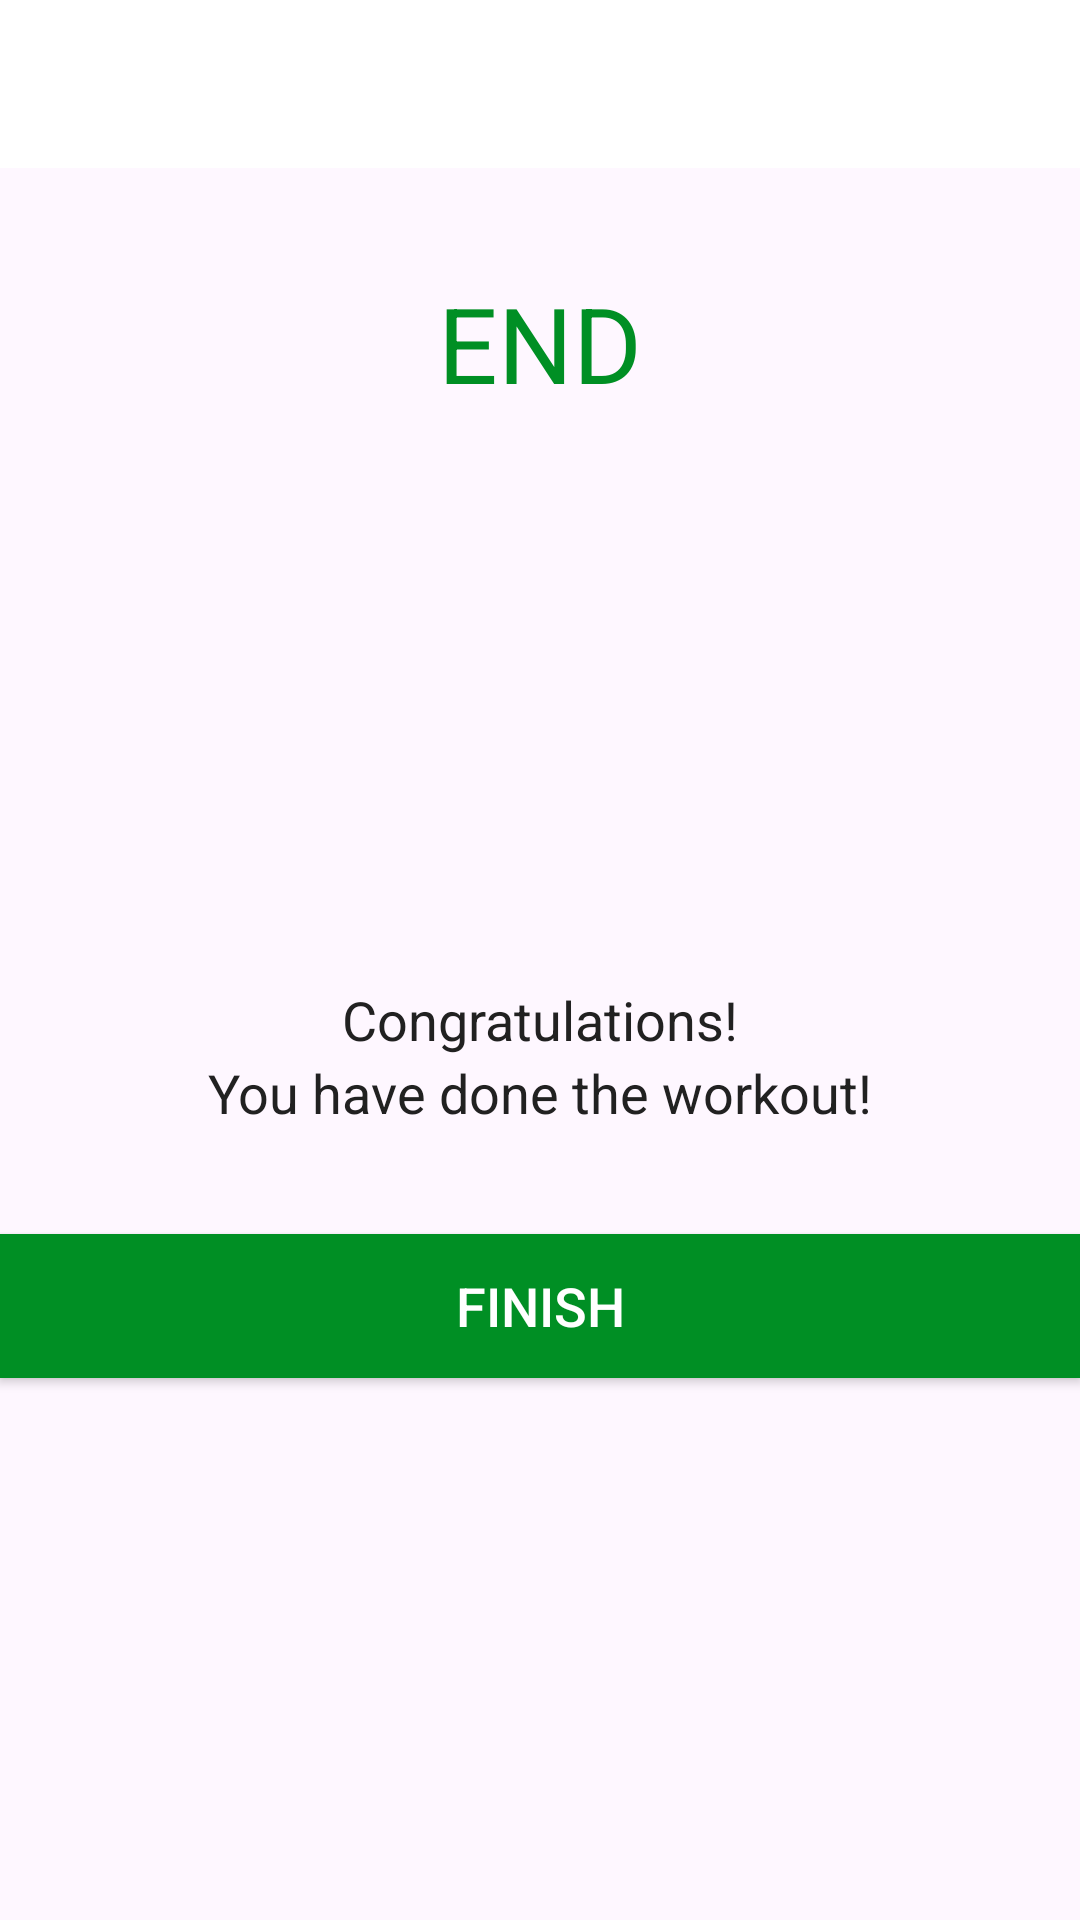

The Android layout XML behind this screen, and the referenced resources:
<!-- AndroidManifest.xml: application theme Theme.7MinuteWorkout -->
<!-- res/layout/activity_finish.xml -->
<?xml version="1.0" encoding="utf-8"?>
<LinearLayout xmlns:android="http://schemas.android.com/apk/res/android" xmlns:tools="http://schemas.android.com/tools" android:layout_width="match_parent" android:layout_height="match_parent" android:gravity="center_horizontal" android:orientation="vertical" tools:context=".FinishActivity">
        <androidx.appcompat.widget.Toolbar android:id="@+id/toolbar_finish_activity" android:layout_width="match_parent" android:layout_height="?android:attr/actionBarSize" android:background="#FFFFFF"/>
    <TextView android:id="@+id/tvEnd" android:layout_width="wrap_content" android:layout_height="wrap_content" android:layout_marginTop="35dp" android:text="END" android:textColor="@color/colorAccent" android:textSize="35sp"/>
    <LinearLayout android:layout_width="150dp" android:layout_height="150dp" android:layout_gravity="center" android:layout_marginTop="15dp" android:background="@drawable/item_circular_color_accent_border" android:gravity="center">
        

    </LinearLayout>
    <TextView android:layout_width="wrap_content" android:layout_height="wrap_content" android:layout_marginTop="25dp" android:text="Congratulations!" android:textColor="#212121" android:textSize="18sp"/>
    <TextView android:layout_width="wrap_content" android:layout_height="wrap_content" android:text="You have done the workout!" android:textColor="#212121" android:textSize="18sp"/>
    <Button android:id="@+id/btnFinish" android:layout_width="match_parent" android:layout_height="wrap_content" android:layout_gravity="bottom" android:layout_marginTop="35dp" android:background="@color/colorAccent" android:text="FINISH" android:textColor="#FFFFFF" android:textSize="18sp"/>
</LinearLayout>
    
<!-- resources referenced by this layout -->
<resources>
  <color name="colorAccent">#008f24</color>
  <style name="Theme.7MinuteWorkout" parent="Base.Theme.7MinuteWorkout" />
  <style name="Base.Theme.7MinuteWorkout" parent="Theme.Material3.DayNight.NoActionBar">
          
          
      </style>
</resources>
